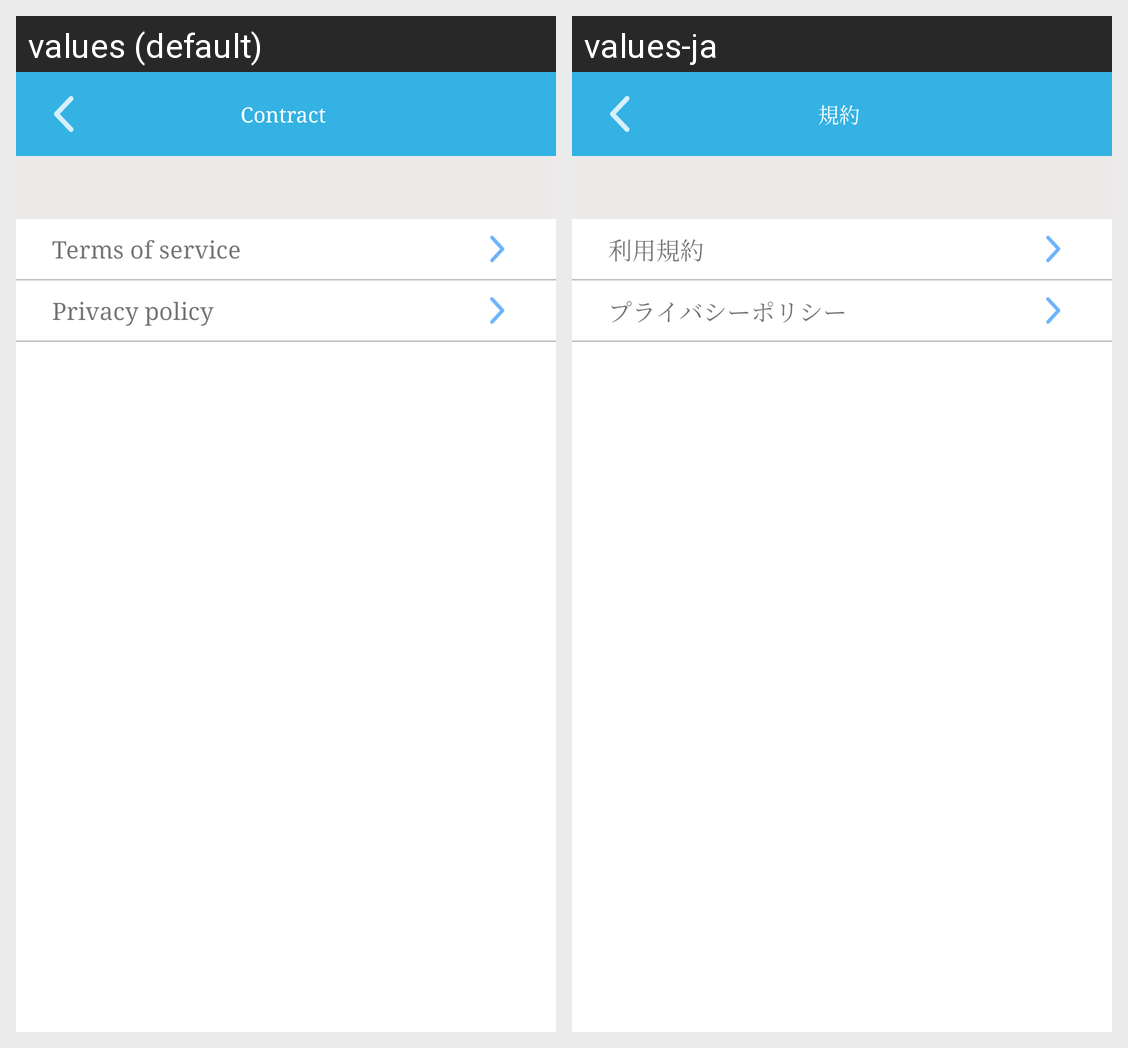

Locale-by-locale string values for the Android screen shown in this grid:
Android screen res/layout/activity_contract.xml rendered under 2 locales, left to right: values (default), values-ja. Device: Nexus 5 (rendered at 1080×1920; each locale shown at half size, 540×960, under a caption strip naming it); theme AppTheme.
Strings drawn on this screen, with the default value and each locale's value (text and hints the layout hard-codes, and strings that could not be matched under every locale, appear in the picture but are not listed):

Contract
  values: Contract
  values-ja: 規約

Terms_of_service
  values: Terms of service
  values-ja: 利用規約

Privacy_policy
  values: Privacy policy
  values-ja: プライバシーポリシー
